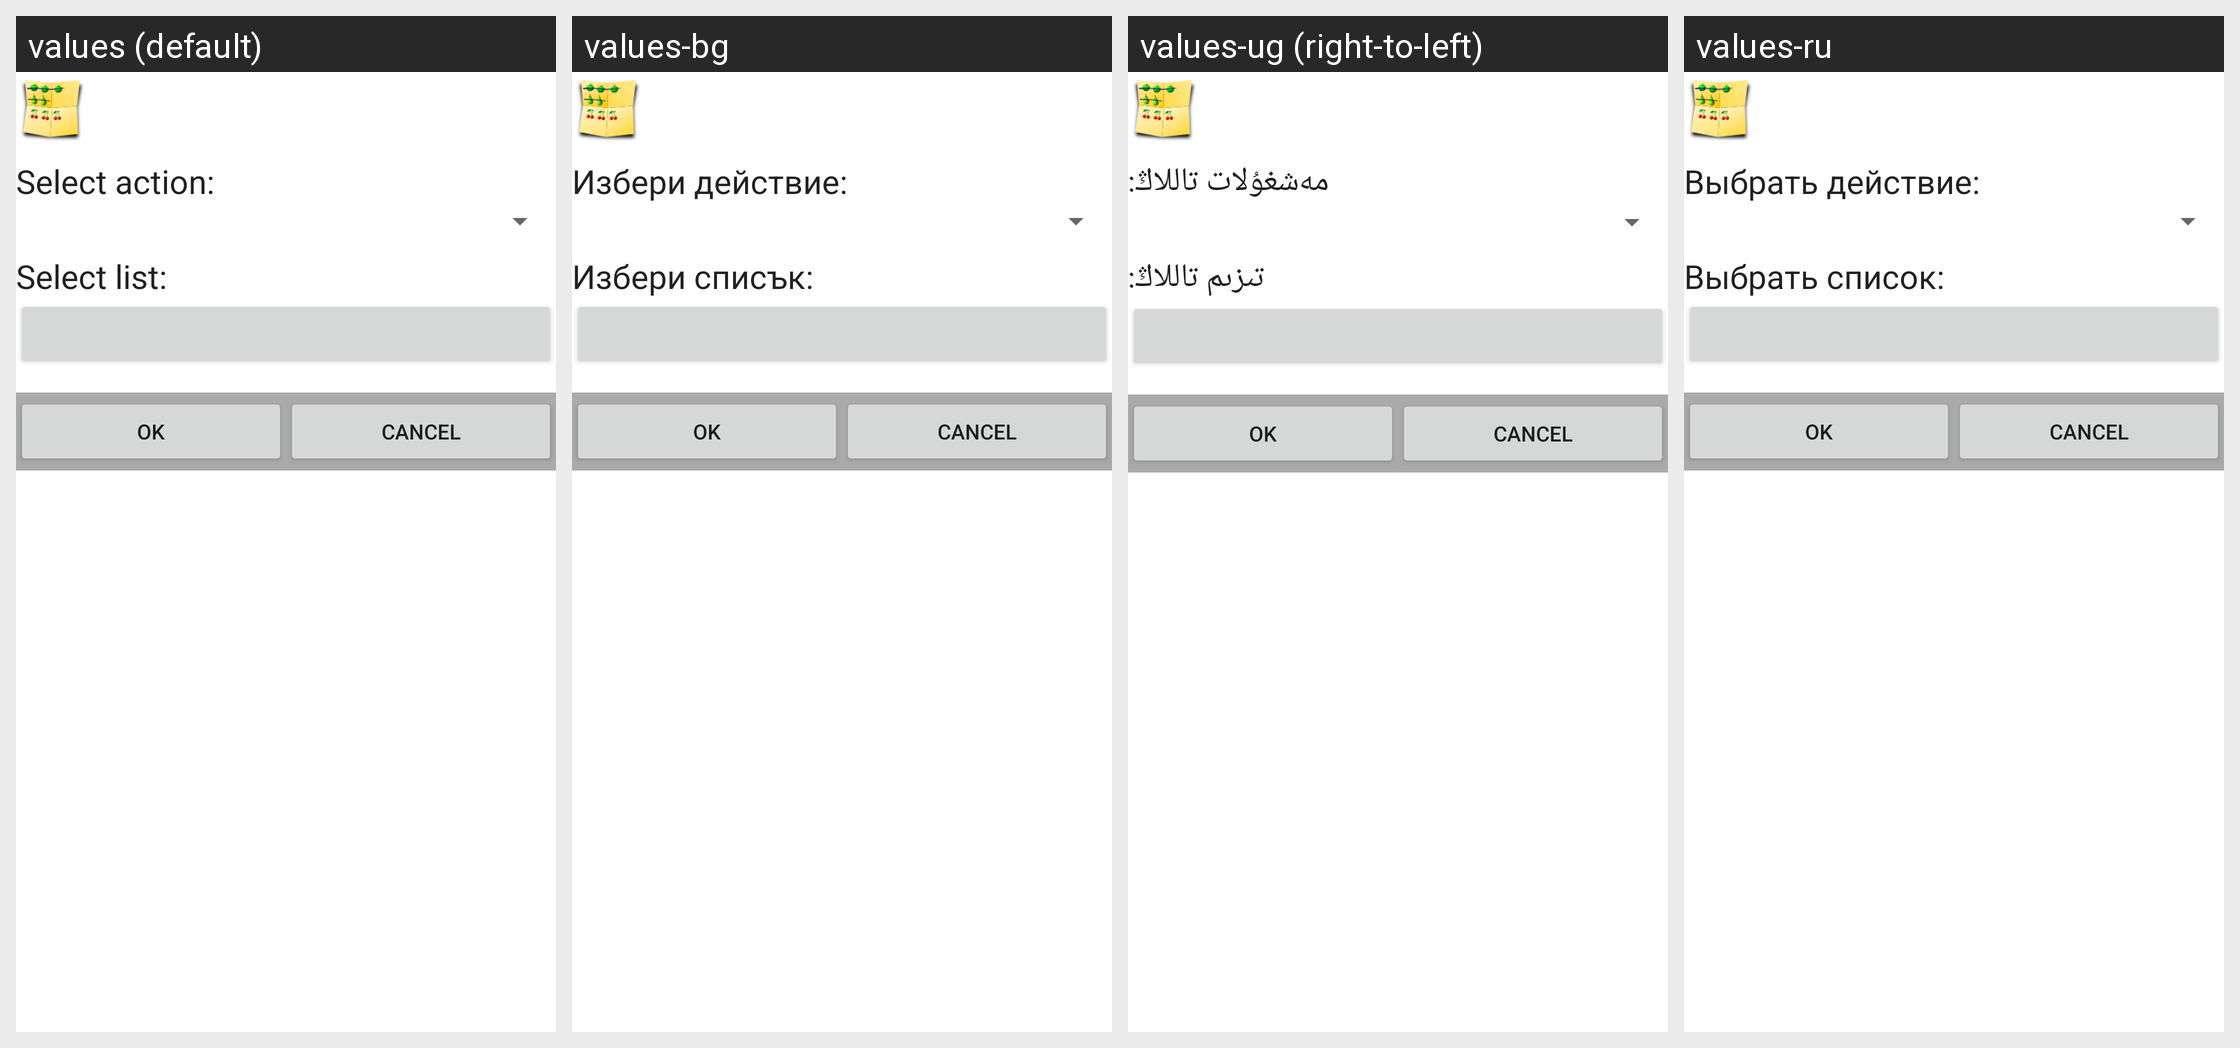

Strings drawn on this Android screen and how each of the app's shown locales translates them:
Android screen res/layout/activity_edit_automation.xml rendered under 4 locales, left to right: values (default), values-bg, values-ug (right-to-left), values-ru. Device: Nexus 5 (rendered at 1080×1920; each locale shown at half size, 540×960, under a caption strip naming it); theme Theme.MaterialComponents.DayNight.NoActionBar.
Other locales in the repository, not shown: values-ar, values-be, values-bs, values-ca, values-cs, values-da, values-de, values-el, values-en-rGB, values-es, values-fa, values-fi, values-fr, values-hi, values-hr, values-hu, values-it, values-iw, values-ja, values-ko, values-mk, values-nb, values-nl, values-oc, values-pa, values-pl, values-pt, values-pt-rBR, values-ro, values-sd, values-sk, values-sl, values-sr, values-sv, values-tl, values-tr, values-uk, values-vi, values-zh-rCN, values-zh-rTW.
Strings drawn on this screen, with the default value and each locale's value (text and hints the layout hard-codes, and strings that could not be matched under every locale, appear in the picture but are not listed):

label_select_action
  values: Select action:
  values-bg: Избери действие:
  values-ug: مەشغۇلات تاللاڭ:
  values-ru: Выбрать действие:

label_select_list
  values: Select list:
  values-bg: Избери списък:
  values-ug: تىزىم تاللاڭ:
  values-ru: Выбрать список:
